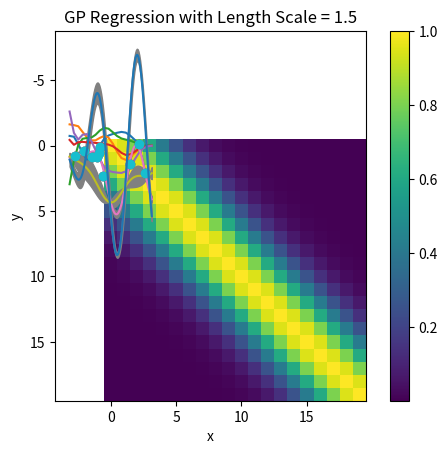

This chart was generated by the following Python code:
import math
import numpy as np
import scipy.linalg as linalg
import matplotlib.pyplot as plt

def generate_sample(mean, cov_matrix):
    '''generate_sample: Generate sample function output from a mean and covariance matrix.'''
    cholesky_decomp = linalg.cholesky(cov_matrix)
    cov_shape = cov_matrix.shape
    uniform_gaussian_distribution = np.random.normal(loc=0.0, scale=1.0, size=cov_shape[0])
    return mean + np.matmul(cholesky_decomp, uniform_gaussian_distribution)

def get_covariance_matrix(x, length_scale):
    # Use squared exponential covariance matrix
    # Covariance defined as $exp(-0.5*(x_i-x_j)^2/l^2)$ where l is the length-scale
    x_rows, x_cols = np.meshgrid(x, x)
    return np.exp((-0.5 * (x_cols - x_rows)**2)/length_scale**2)

def solve_posterior(x_data, y_data, cov_matrix, sigma, test_data):
    '''solve_posterior: Generate the mean, variance and log marginal likelihood from
    sample data.'''
    cholesky_decomp = linalg.cho_factor(cov_matrix + (sigma**2)*np.eye(cov_matrix.shape[0]))
    alpha = linalg.cho_solve(cholesky_decomp, y_data)
    star_X_rows, star_X_cols = np.meshgrid(x_data, test_data)
    K_star_X = np.exp(-0.5*
        (star_X_cols-star_X_rows)**2/(length_scale**2))
    mean = np.matmul(K_star_X, alpha)
    star_rows, star_cols = np.meshgrid(test_data, test_data)
    K_star_star = np.exp(-0.5*
        (star_cols - star_rows)**2/length_scale**2)
    X_star_rows, X_star_cols = np.meshgrid(test_data, x_data)
    K_X_star = np.exp(-0.5*
        (X_star_cols-X_star_rows)**2/length_scale**2)
    variance = K_star_star - np.matmul(K_star_X, linalg.cho_solve(cholesky_decomp, K_X_star))
    log_marg_likelihood = -0.5*np.matmul(y_data.T,alpha) \
        - np.sum(np.log(np.diagonal(cholesky_decomp[0]))) \
        - (x_data.size / 2) * math.log(math.pi)
    return mean, variance, log_marg_likelihood

def perform_regression(x_data, y_data, x_min, x_max, mean_est, length_scale):
    # Estimated a covariance matrix for the givent data
    covariance_est = get_covariance_matrix(x_data, length_scale)

    x_test = np.linspace(x_min, x_max, 100)

    mean, variance, log_marg_likelihood = solve_posterior(x_data,
        y_data, covariance_est, 0.1, x_test)
    mean = mean.flatten()
    print('Log marginal likelihood: ', log_marg_likelihood)

    variance_diag = np.diagonal(variance)

    mean_plus_variance = mean + 2*variance_diag
    mean_minus_variance = mean - 2*variance_diag

    plt.plot(x_data, y_data, 'o')
    plt.plot(x_test, mean)
    plt.fill_between(x_test, mean_minus_variance, mean_plus_variance, color='grey')
    plt.title('GP Regression with Length Scale = {}'.format(length_scale))
    plt.xlabel('x')
    plt.ylabel('y')
    fig = plt.gcf()
    fig.savefig('results-l-{:.1f}.eps'.format(length_scale))
    plt.show()

if __name__ == "__main__":
    # generate sample data
    x_min = -math.pi
    x_max = math.pi
    x_data = np.random.rand(10) * (x_max - x_min) - (x_max - x_min)/2
    x_data = np.sort(x_data)
    y_data = np.random.normal(loc=0.0, scale=1.0, size=x_data.size)

    mean_est = 0.0
    length_scale = 1

    # Generate samples from the prior
    x_sample = np.linspace(x_min, x_max, 20)
    covariance_sample = get_covariance_matrix(x_sample, length_scale)    

    plt.title('Sample Values of the Squared\nExponential Covariance Matrix')
    plt.imshow(covariance_sample)
    plt.colorbar()
    fig = plt.gcf()
    fig.savefig('cov-matrix.eps')
    plt.show()

    # print prior samples
    num_samples = 0
    while num_samples < 5:
        prior_sample = generate_sample(mean_est, covariance_sample)
        plt.plot(x_sample, prior_sample)
        num_samples = num_samples + 1
    plt.title('Samples from the Prior')
    plt.xlabel('x')
    plt.ylabel('y')
    fig = plt.gcf()
    fig.savefig('prior.eps')
    plt.show()

    perform_regression(x_data, y_data, x_min, x_max, mean_est, length_scale)
    perform_regression(x_data, y_data, x_min, x_max, mean_est, 0.5)
    perform_regression(x_data, y_data, x_min, x_max, mean_est, 1.5)
    